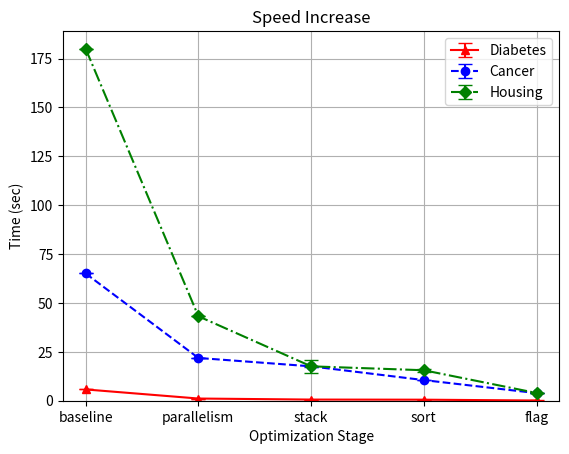

Python code for this plot:
import matplotlib.pyplot as plt
import numpy as np

base_line_diabetes = [5.77,]
para_diabetes = [1.12, 1.13, 1.15]
stack = [0.62, 0.59]
sort = [0.58, 0.53, 0.53]
flag = [0.13, 0.12, 0.15]
diabetes_data = [base_line_diabetes, para_diabetes, stack, sort, flag]

base_line_cancer = [65.09, ]
para_cancer = [21.87, 22.18, ]
stack = [17.59, 17.85]
sort = [10.74, 10.55, 10.93]
flag = [3.89, 3.93, 3.89]
cancer_data = [base_line_cancer, para_cancer, stack, sort, flag]

base_line_housing = [180.04,]
para_housing = [43.20, ]
stack = [17.59, 25.40, 22.98]
sort = [15.59, 15.82, 17.33]
flag = [3.95, 3.98, 4.07]
housing_data = [base_line_housing, para_housing, stack, sort, flag]

# Calculate the means and standard deviations
diabetes_means = [np.min(data) for data in diabetes_data]
diabetes_std_devs = [np.std(data) for data in diabetes_data]

cancer_means = [np.min(data) for data in cancer_data]
cancer_std_devs = [np.std(data) for data in cancer_data]

housing_means = [np.min(data) for data in housing_data]
housing_std_devs = [np.std(data) for data in housing_data]

# Define categorical x-axis labels
x_labels = ["baseline", "parallelism", "stack", "sort", "flag"]
x = np.arange(len(x_labels))  # Numeric positions for categorical labels

plt.errorbar(x, diabetes_means, yerr=diabetes_std_devs, capsize=5, linestyle='-', marker='^', color='red', label='Diabetes')
plt.errorbar(x, cancer_means, yerr=cancer_std_devs, capsize=5, linestyle='--', marker='o', color='blue', label='Cancer')
plt.errorbar(x, housing_means, yerr=housing_std_devs, capsize=5, linestyle='-.', marker='D', color='green', label='Housing')

plt.xticks(x, x_labels)  # Set the categorical labels
plt.xlabel('Optimization Stage')
plt.ylabel('Time (sec)')
plt.title('Speed Increase')
plt.ylim(bottom=0)

plt.legend()
plt.legend(loc='upper right')  # Places the legend in the upper-right corner
plt.grid(True)

plt.show()
